Labelled photos from "clasif-malaria", an image-classification folder in ajbanegas/CNN-CAD. The possible labels are: decoys, inhibitors.

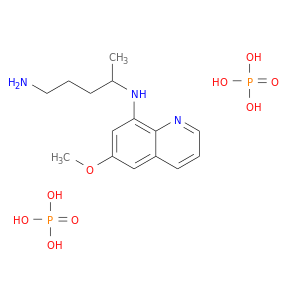
Label: inhibitors

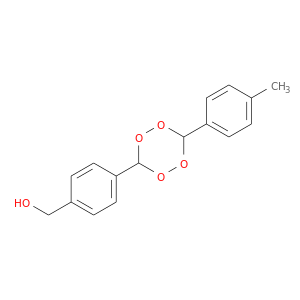
Label: decoys

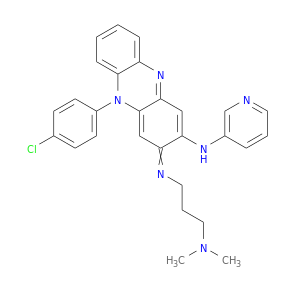
Label: inhibitors

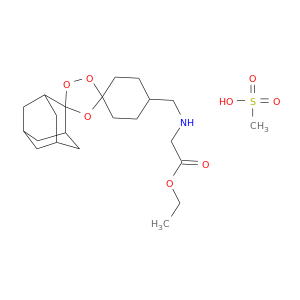
Label: inhibitors

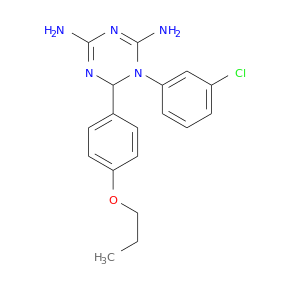
Label: decoys

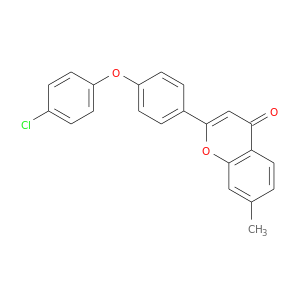
Label: decoys
